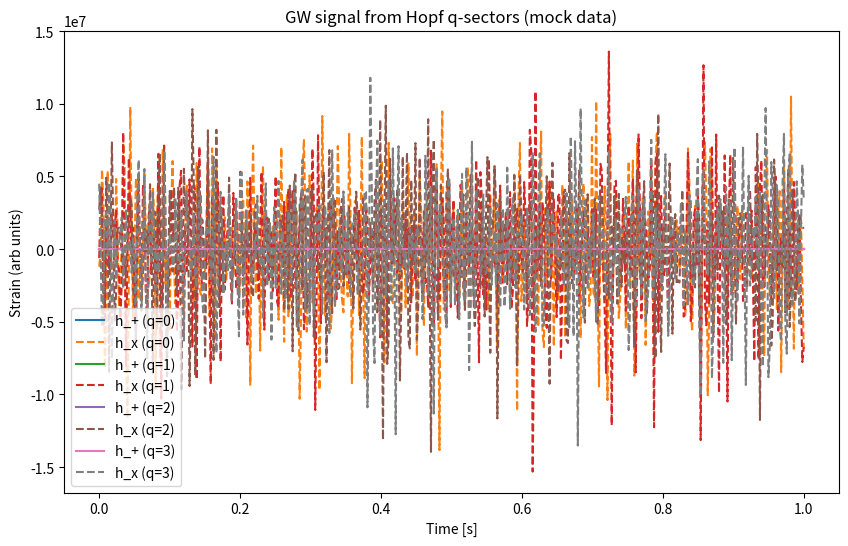

Write the Python code that produced this figure.
import numpy as np

# Define the parameters of the problem
# Max l and q for demonstration
l_max = 2
q_max = 3

# Time array (s)
t = np.linspace(0, 1, 500)

# Observation direction (unit vector)
n_hat = np.array([0, 0, 1])

# Define TT projector for an arbitrary direction n_hat
def tt_projector(n):
    P = np.eye(3) - np.outer(n, n)
    Lambda = np.einsum('ik,jl->ijkl', P, P) - 0.5 * np.einsum('ij,kl->ijkl', P, P)
    return Lambda

Lambda = tt_projector(n_hat)

# Generate mock c_qℓm(t) coefficients for demonstration
# Shape: (q_max+1, l_max+1, 2*l_max+1, len(t))
# Note: m in [-l, l] -> index m + l
c_q_l_m = np.random.randn(q_max+1, l_max+1, 2*l_max+1, len(t)) + 1j*np.random.randn(q_max+1, l_max+1, 2*l_max+1, len(t))

# Mock radial integration factor (for simplicity)
r4_integral = 1.0  # In practice, would integrate r^4 dr times radial density

# Precompute spherical harmonics Y_{ℓm} at a grid (mock: set to 1 for simplicity)
# For actual evaluation, use scipy.special.sph_harm
Y_l_m = np.ones((l_max+1, 2*l_max+1), dtype=complex)  # placeholder

# Rank-2 spherical harmonics matrices (mock: identity)
# In practice, compute Cartesian representation of Y_{2m}
Y2m_ij = np.ones((5,3,3))  # 5 for m=-2..2, 3x3 matrix

# Function to compute Q_ij^(q)(t) (TT projected)
def compute_Q_TT(q_index):
    Q_tt = np.zeros((3,3,len(t)), dtype=complex)
    for l in range(0, l_max+1):
        for m_index, m in enumerate(range(-l,l+1)):
            # Mock gradient term and q^2/R^2 term: for simplicity, include as scalar
            term = r4_integral * (np.abs(c_q_l_m[q_index,l,m_index,:])**2)  # |c|^2 term only
            # Map to rank-2 tensor via Y2m_ij (mock: use m_index modulo 5)
            # Corrected: Y_ij should be a (3,3) matrix for the projector contraction
            Y_ij = Y2m_ij[m_index%5,:,:] # Shape (3,3)

            # Corrected: Apply the TT projector using einsum for correct tensor contraction
            # The result of einsum('ijkl,kl->ij', Lambda, Y_ij) is (3,3)
            # This (3,3) tensor is then multiplied by 'term' (500,), broadcasting to (3,3,500)
            Q_tt += np.einsum('ijkl,kl->ij', Lambda, Y_ij)[:,:,np.newaxis] * term
    return Q_tt

# Compute Q_ij^(q) TT for each q-sector
Q_TT_all_q = [compute_Q_TT(q) for q in range(q_max+1)]

# Compute second derivative w.r.t. time to get h_ij(t)
dt = t[1] - t[0]
h_ij_q = []
for Q_tt in Q_TT_all_q:
    d2Q_dt2 = np.gradient(np.gradient(Q_tt, dt, axis=2), dt, axis=2)
    h_ij = 2 / 1.0 * d2Q_dt2  # 2G/(c^4 r), set constants=1 for demo
    h_ij_q.append(h_ij)

# Extract h_+ and h_x from TT tensor for n_hat along z
# h_+ = h_xx - h_yy, h_x = 2 h_xy in TT frame
def extract_h_plus_cross(h_ij):
    h_plus = h_ij[0,0,:] - h_ij[1,1,:]
    h_cross = 2*h_ij[0,1,:]
    return h_plus.real, h_cross.real

# Collect h_+, h_x for each q-sector
h_plus_cross_q = [extract_h_plus_cross(h) for h in h_ij_q]

# Display results for each q-sector
import matplotlib.pyplot as plt

plt.figure(figsize=(10,6))
for q, (h_plus, h_cross) in enumerate(h_plus_cross_q):
    plt.plot(t, h_plus, label=f'h_+ (q={q})')
    plt.plot(t, h_cross, '--', label=f'h_x (q={q})')
plt.xlabel('Time [s]')
plt.ylabel('Strain (arb units)')
plt.title('GW signal from Hopf q-sectors (mock data)')
plt.legend()
plt.show()
